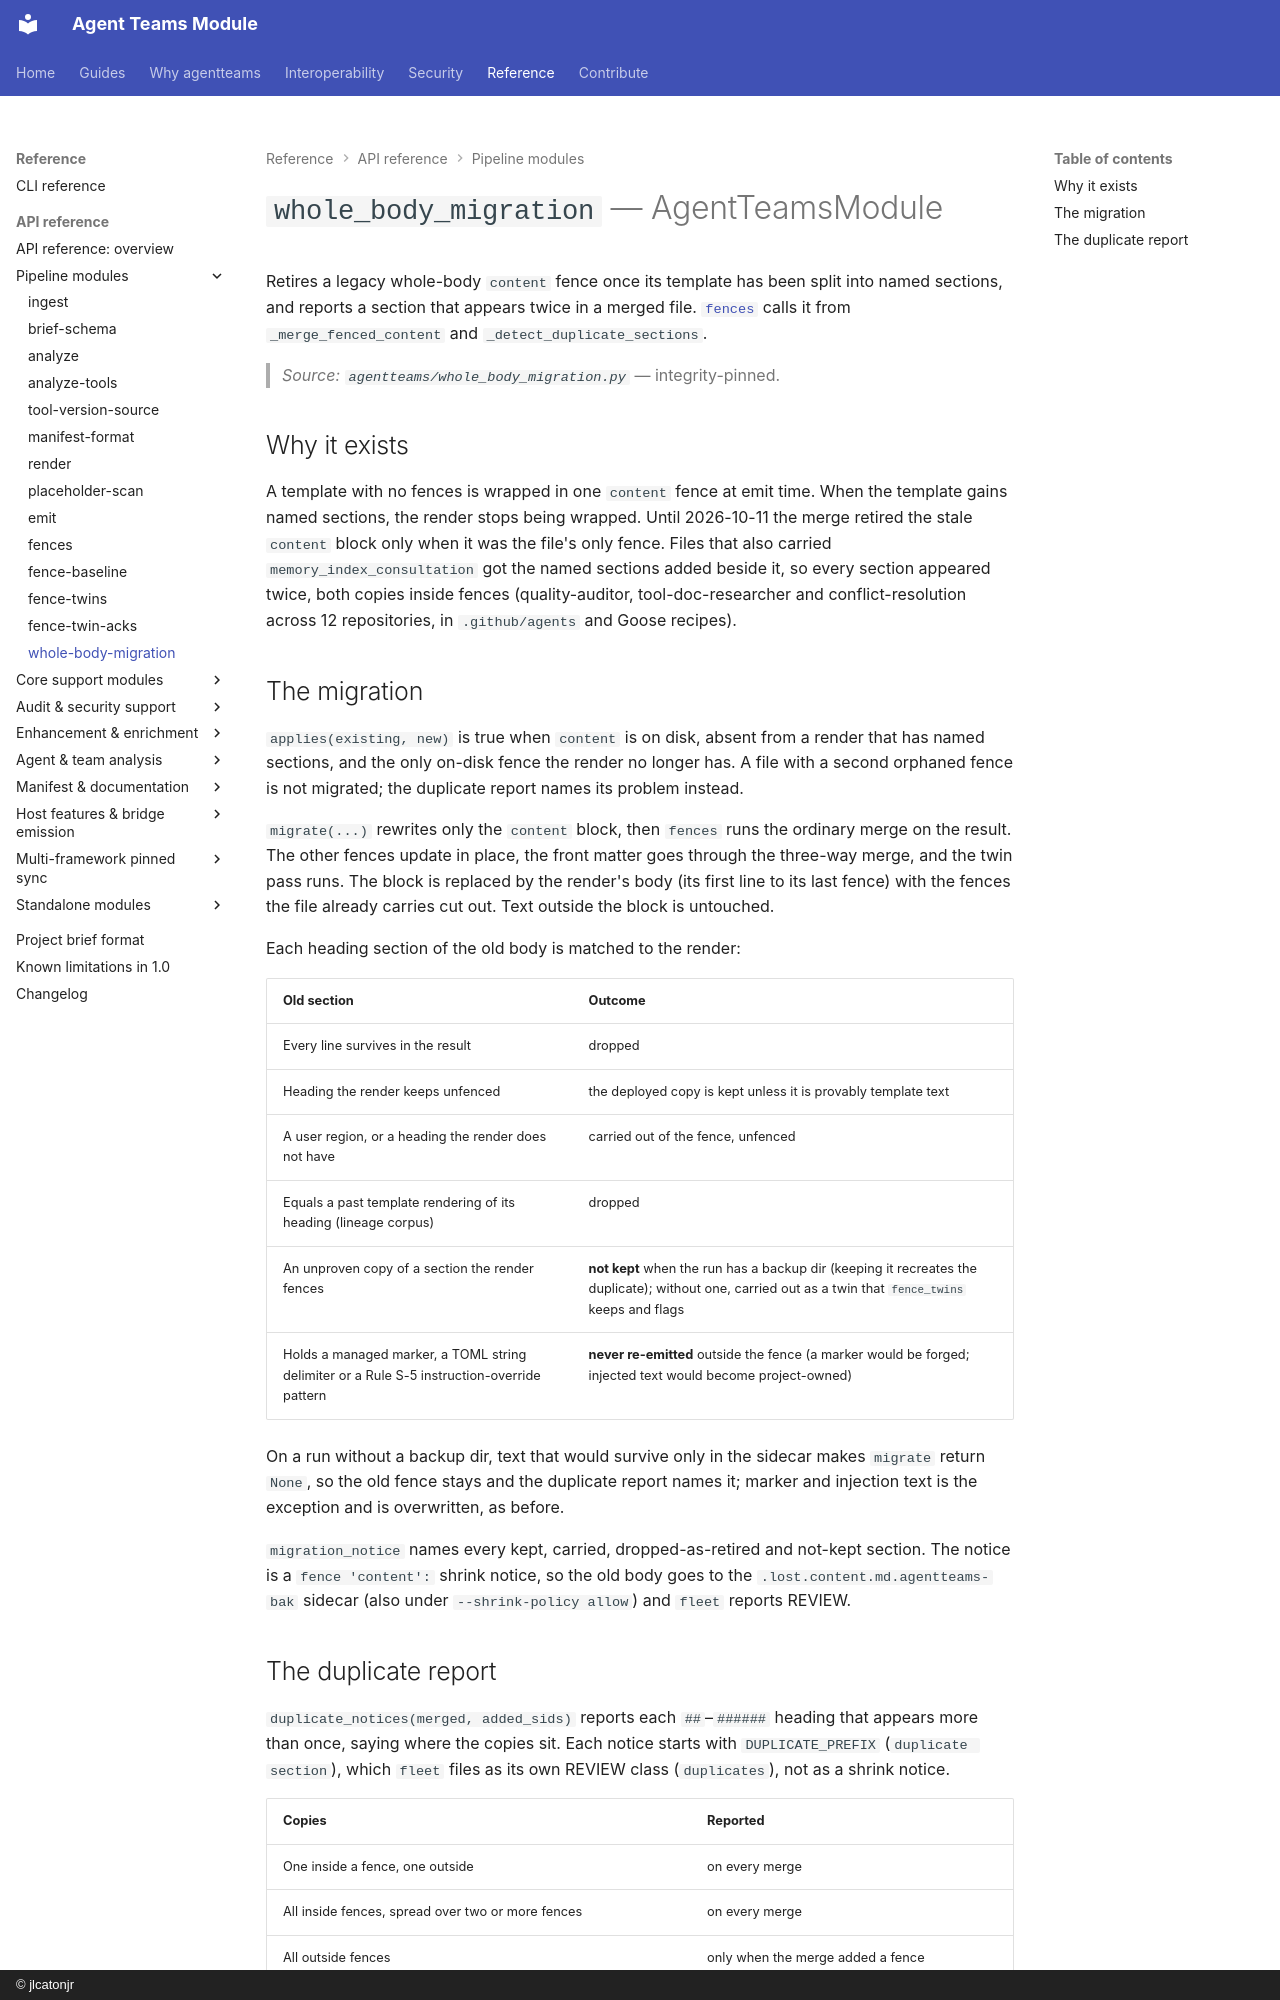

repository: jlcatonjr/agentteams · page: api-reference/whole-body-migration/index.html · generator: mkdocs · copyright: © jlcatonjr

# `whole_body_migration` — AgentTeamsModule

Retires a legacy whole-body `content` fence once its template has been split into named sections, and
reports a section that appears twice in a merged file. [`fences`](fences.md) calls it from
`_merge_fenced_content` and `_detect_duplicate_sections`.

> *Source: `agentteams/whole_body_migration.py`* — integrity-pinned.

## Why it exists

A template with no fences is wrapped in one `content` fence at emit time. When the template gains named
sections, the render stops being wrapped. Until 2026-10-11 the merge retired the stale `content` block only
when it was the file's only fence. Files that also carried `memory_index_consultation` got the named
sections added beside it, so every section appeared twice, both copies inside fences (quality-auditor,
tool-doc-researcher and conflict-resolution across 12 repositories, in `.github/agents` and Goose recipes).

## The migration

`applies(existing, new)` is true when `content` is on disk, absent from a render that has named sections,
and the only on-disk fence the render no longer has. A file with a second orphaned fence is not migrated;
the duplicate report names its problem instead.

`migrate(...)` rewrites only the `content` block, then `fences` runs the ordinary merge on the result. The
other fences update in place, the front matter goes through the three-way merge, and the twin pass runs.
The block is replaced by the render's body (its first line to its last fence) with the fences the file
already carries cut out. Text outside the block is untouched.

Each heading section of the old body is matched to the render:

| Old section | Outcome |
|---|---|
| Every line survives in the result | dropped |
| Heading the render keeps unfenced | the deployed copy is kept unless it is provably template text |
| A user region, or a heading the render does not have | carried out of the fence, unfenced |
| Equals a past template rendering of its heading (lineage corpus) | dropped |
| An unproven copy of a section the render fences | **not kept** when the run has a backup dir (keeping it recreates the duplicate); without one, carried out as a twin that `fence_twins` keeps and flags |
| Holds a managed marker, a TOML string delimiter or a Rule S-5 instruction-override pattern | **never re-emitted** outside the fence (a marker would be forged; injected text would become project-owned) |

On a run without a backup dir, text that would survive only in the sidecar makes `migrate` return `None`, so the old fence stays and the duplicate report names it; marker and injection text is the exception and is overwritten, as before.

`migration_notice` names every kept, carried, dropped-as-retired and not-kept section. The notice is a
`fence 'content':` shrink notice, so the old body goes to the `.lost.content.md.agentteams-bak` sidecar (also under
`--shrink-policy allow`) and `fleet` reports REVIEW.
